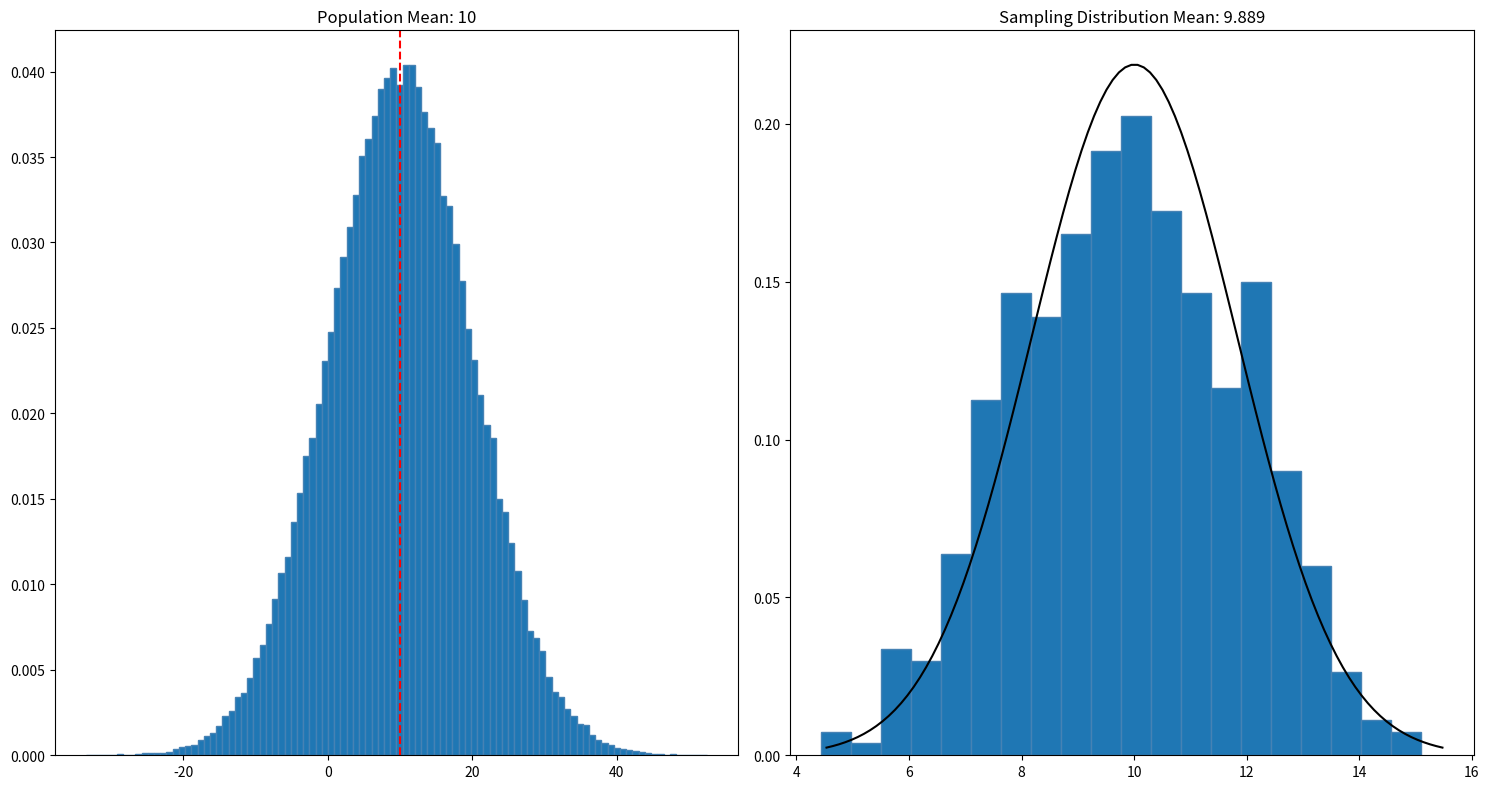

Python code for this plot:
# -----------------------------------------#
# Rerenced in "sampling-distributions.md"  #
# -----------------------------------------#
import numpy
from matplotlib import pyplot
from scipy.stats import norm


mean = 10
deviation = 10
population = numpy.random.normal(mean, deviation, size=100000)
# population = numpy.random.poisson(mean, size=100000)

size = 30
means = []
for _ in range(500):
    samples = numpy.random.choice(population, size, replace=False)
    means.append(numpy.mean(samples))

means_mean = round(numpy.mean(means), 3)

mu = numpy.mean(population)
sigma = numpy.std(population) / (size**.5)
x = numpy.linspace(mu - 3 * sigma, mu + 3 * sigma, 100)
normal_distribution = norm.pdf(x, mu, sigma)

pyplot.figure(figsize=(15, 8))

pyplot.subplot(121)
pyplot.hist(population, bins=100, density=True, ec='steelblue')
pyplot.axvline(mean, color='r', linestyle='dashed')
pyplot.title(f'Population Mean: {mean}')
pyplot.xlabel('')

pyplot.subplot(122)
pyplot.hist(means, bins=20, density=True, ec='steelblue')
pyplot.plot(x, normal_distribution, color='k', label='normal PDF')
pyplot.title(f'Sampling Distribution Mean: {means_mean}')
pyplot.xlabel('')

pyplot.tight_layout()
pyplot.show()
